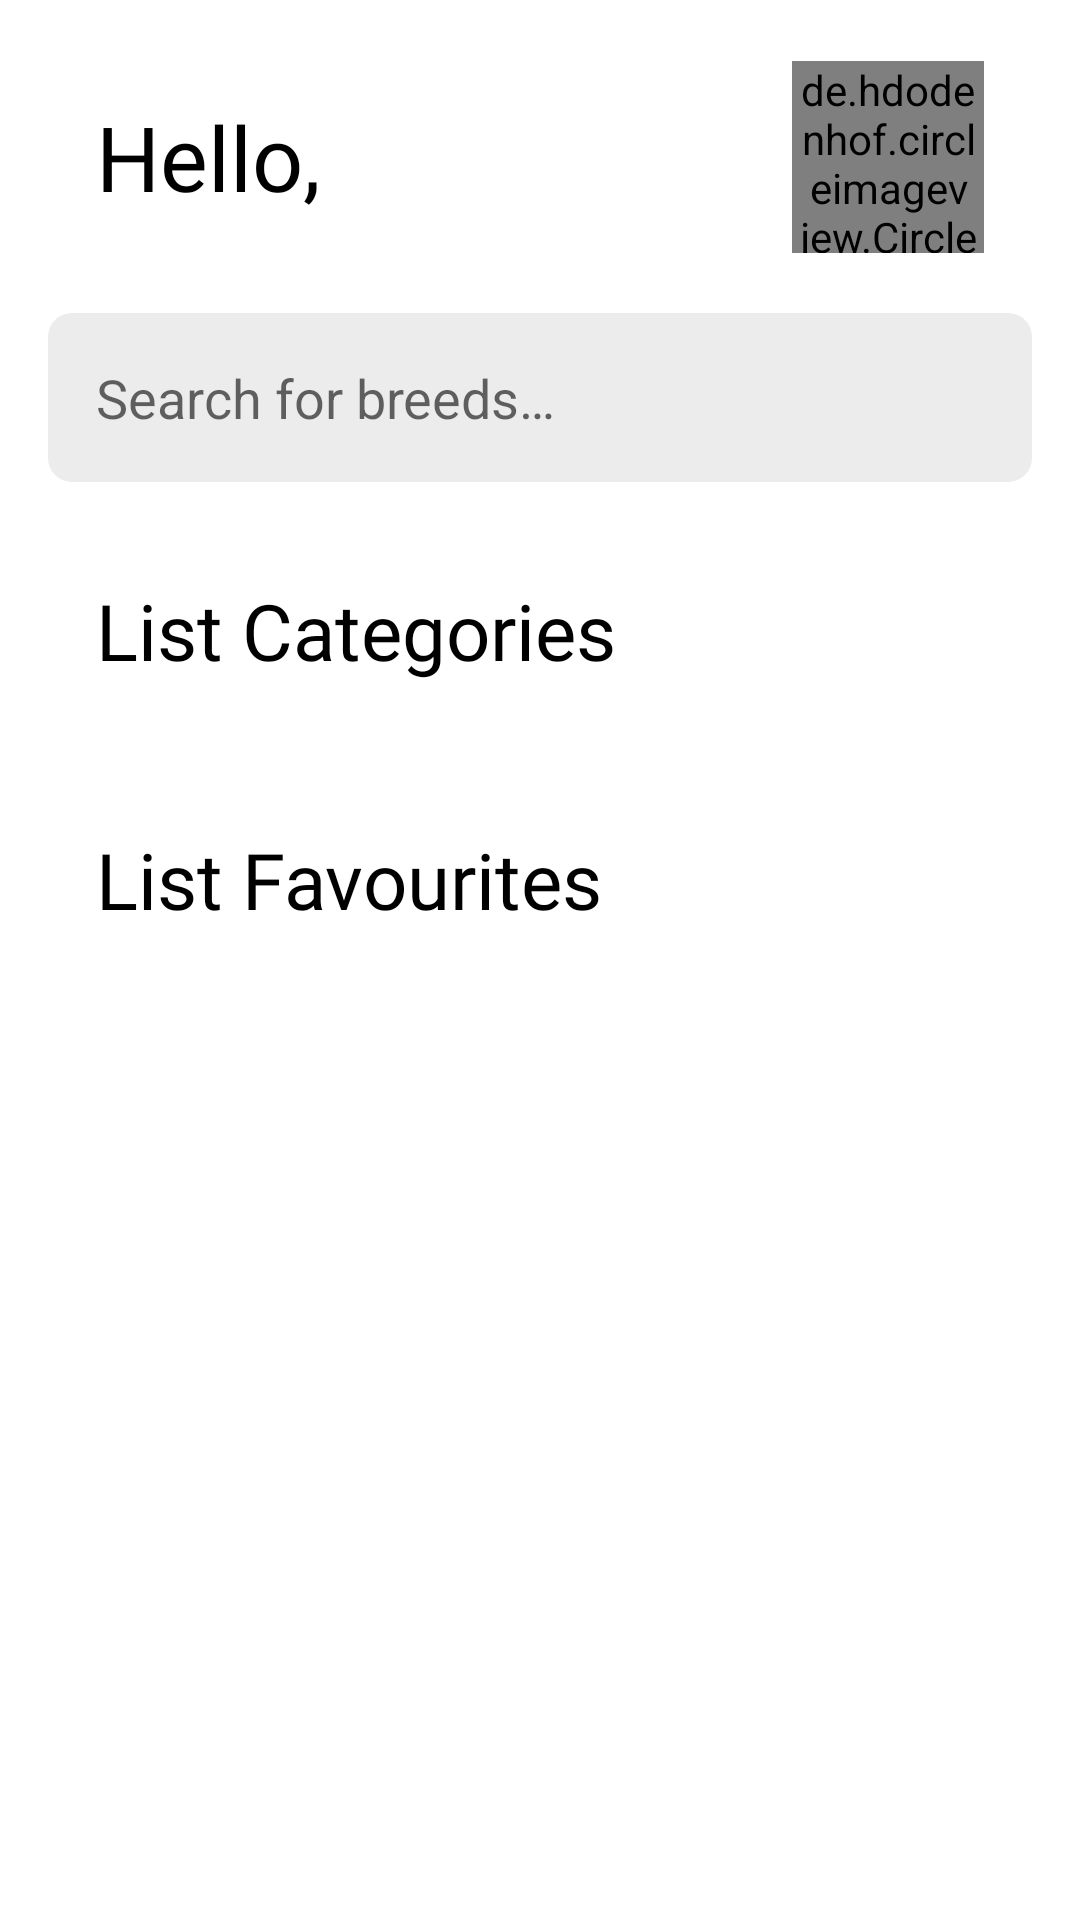

This screen was rendered from an Android layout file. Write that file and the resources it references.
<!-- AndroidManifest.xml: application theme AppTheme -->
<!-- res/layout/fragment_home.xml -->
<?xml version="1.0" encoding="utf-8"?>
<androidx.constraintlayout.widget.ConstraintLayout xmlns:android="http://schemas.android.com/apk/res/android"
    xmlns:app="http://schemas.android.com/apk/res-auto"
    android:layout_width="match_parent"
    android:layout_height="match_parent"
    android:background="@android:color/white">

    <TextView
        android:id="@+id/tvHello"
        android:layout_width="wrap_content"
        android:layout_height="wrap_content"
        android:layout_marginStart="32dp"
        android:layout_marginTop="32dp"
        android:fontFamily="@font/alike_angular"
        android:text="@string/hello"
        android:textColor="@android:color/black"
        android:textSize="30sp"
        app:layout_constraintStart_toStartOf="parent"
        app:layout_constraintTop_toTopOf="parent" />

    <TextView
        android:id="@+id/tvUserName"
        android:layout_width="wrap_content"
        android:layout_height="wrap_content"
        android:layout_marginStart="8dp"
        android:fontFamily="@font/alike_angular"
        android:textColor="@android:color/black"
        android:textSize="30sp"
        app:layout_constraintStart_toEndOf="@id/tvHello"
        app:layout_constraintTop_toTopOf="@id/tvHello" />

    <de.hdodenhof.circleimageview.CircleImageView
        android:id="@+id/imgChat"
        android:layout_width="64dp"
        android:layout_height="64dp"
        android:layout_marginEnd="32dp"
        app:layout_constraintBottom_toBottomOf="@+id/tvHello"
        app:layout_constraintEnd_toEndOf="parent"
        app:layout_constraintTop_toTopOf="@id/tvHello" />

    <AutoCompleteTextView
        android:id="@+id/autoSearchBreeds"
        android:layout_width="match_parent"
        android:layout_height="wrap_content"
        android:layout_marginStart="16dp"
        android:layout_marginTop="32dp"
        android:layout_marginEnd="16dp"
        android:background="@drawable/border_auto_search"
        android:hint="@string/search_for_breeds"
        android:padding="16dp"
        android:completionThreshold="1"
        app:layout_constraintStart_toStartOf="parent"
        app:layout_constraintTop_toBottomOf="@id/tvHello" />

    <ImageView
        android:id="@+id/imgSearchBreeds"
        android:layout_width="wrap_content"
        android:layout_height="wrap_content"
        android:layout_marginEnd="8dp"
        android:padding="8dp"
        android:src="@drawable/ic_search"
        app:layout_constraintBottom_toBottomOf="@id/autoSearchBreeds"
        app:layout_constraintEnd_toEndOf="@id/autoSearchBreeds"
        app:layout_constraintTop_toTopOf="@id/autoSearchBreeds" />

    <androidx.core.widget.NestedScrollView
        android:id="@+id/nestedScrollViewHome"
        android:layout_width="match_parent"
        android:layout_height="0dp"
        android:layout_marginBottom="16dp"
        android:layout_marginTop="16dp"
        app:layout_constraintBottom_toBottomOf="parent"
        app:layout_constraintEnd_toEndOf="parent"
        app:layout_constraintStart_toStartOf="parent"
        app:layout_constraintTop_toBottomOf="@id/autoSearchBreeds">

        <LinearLayout
            android:layout_width="match_parent"
            android:layout_height="match_parent"
            android:orientation="vertical">

            <TextView
                android:id="@+id/tvListCategories"
                android:layout_width="wrap_content"
                android:layout_height="wrap_content"
                android:layout_marginStart="32dp"
                android:layout_marginTop="16dp"
                android:fontFamily="@font/playball"
                android:text="@string/list_categories"
                android:textColor="@android:color/black"
                android:textSize="26sp" />

            <androidx.recyclerview.widget.RecyclerView
                android:id="@+id/rcvListCategories"
                android:layout_width="match_parent"
                android:layout_height="wrap_content"
                android:layout_marginStart="16dp"
                android:layout_marginTop="16dp"
                android:layout_marginEnd="16dp" />

            <TextView
                android:id="@+id/tvListFavourites"
                android:layout_width="wrap_content"
                android:layout_height="wrap_content"
                android:layout_marginStart="32dp"
                android:layout_marginTop="32dp"
                android:fontFamily="@font/playball"
                android:text="@string/list_favourites"
                android:textColor="@android:color/black"
                android:textSize="26sp" />

            <androidx.recyclerview.widget.RecyclerView
                android:id="@+id/rcvListFavourites"
                android:layout_width="match_parent"
                android:layout_height="wrap_content"
                android:layout_margin="8dp" />

            <ProgressBar
                android:id="@+id/progressHome"
                android:layout_width="match_parent"
                android:layout_height="wrap_content"
                android:layout_gravity="center"
                android:visibility="invisible"/>

        </LinearLayout>

    </androidx.core.widget.NestedScrollView>

</androidx.constraintlayout.widget.ConstraintLayout>
<!-- resources referenced by this layout -->
<resources>
  <!-- drawable border_auto_search (drawable) -->
  <?xml version="1.0" encoding="utf-8"?>
  <shape xmlns:android="http://schemas.android.com/apk/res/android">
      <corners android:radius="8dp"/>
      <solid android:color="@color/colorSearch"/>
  </shape>
  <string name="hello">Hello,</string>
  <string name="list_categories">List Categories</string>
  <string name="list_favourites">List Favourites</string>
  <string name="search_for_breeds">Search for breeds…</string>
  <style name="AppTheme" parent="Theme.AppCompat.Light.DarkActionBar">
          
          <item name="colorPrimary">@android:color/holo_red_light</item>
          <item name="colorPrimaryDark">@color/colorMain</item>
          <item name="colorAccent">@color/colorAccent</item>
          <item name="android:statusBarColor">@android:color/holo_red_light</item>
  
          <item name="windowNoTitle">true</item>
          <item name="windowActionBar">false</item>
      </style>
  <color name="colorSearch">#ECECEC</color>
  <color name="colorMain">#47ABF0</color>
  <color name="colorAccent">#94CDF5</color>
</resources>
